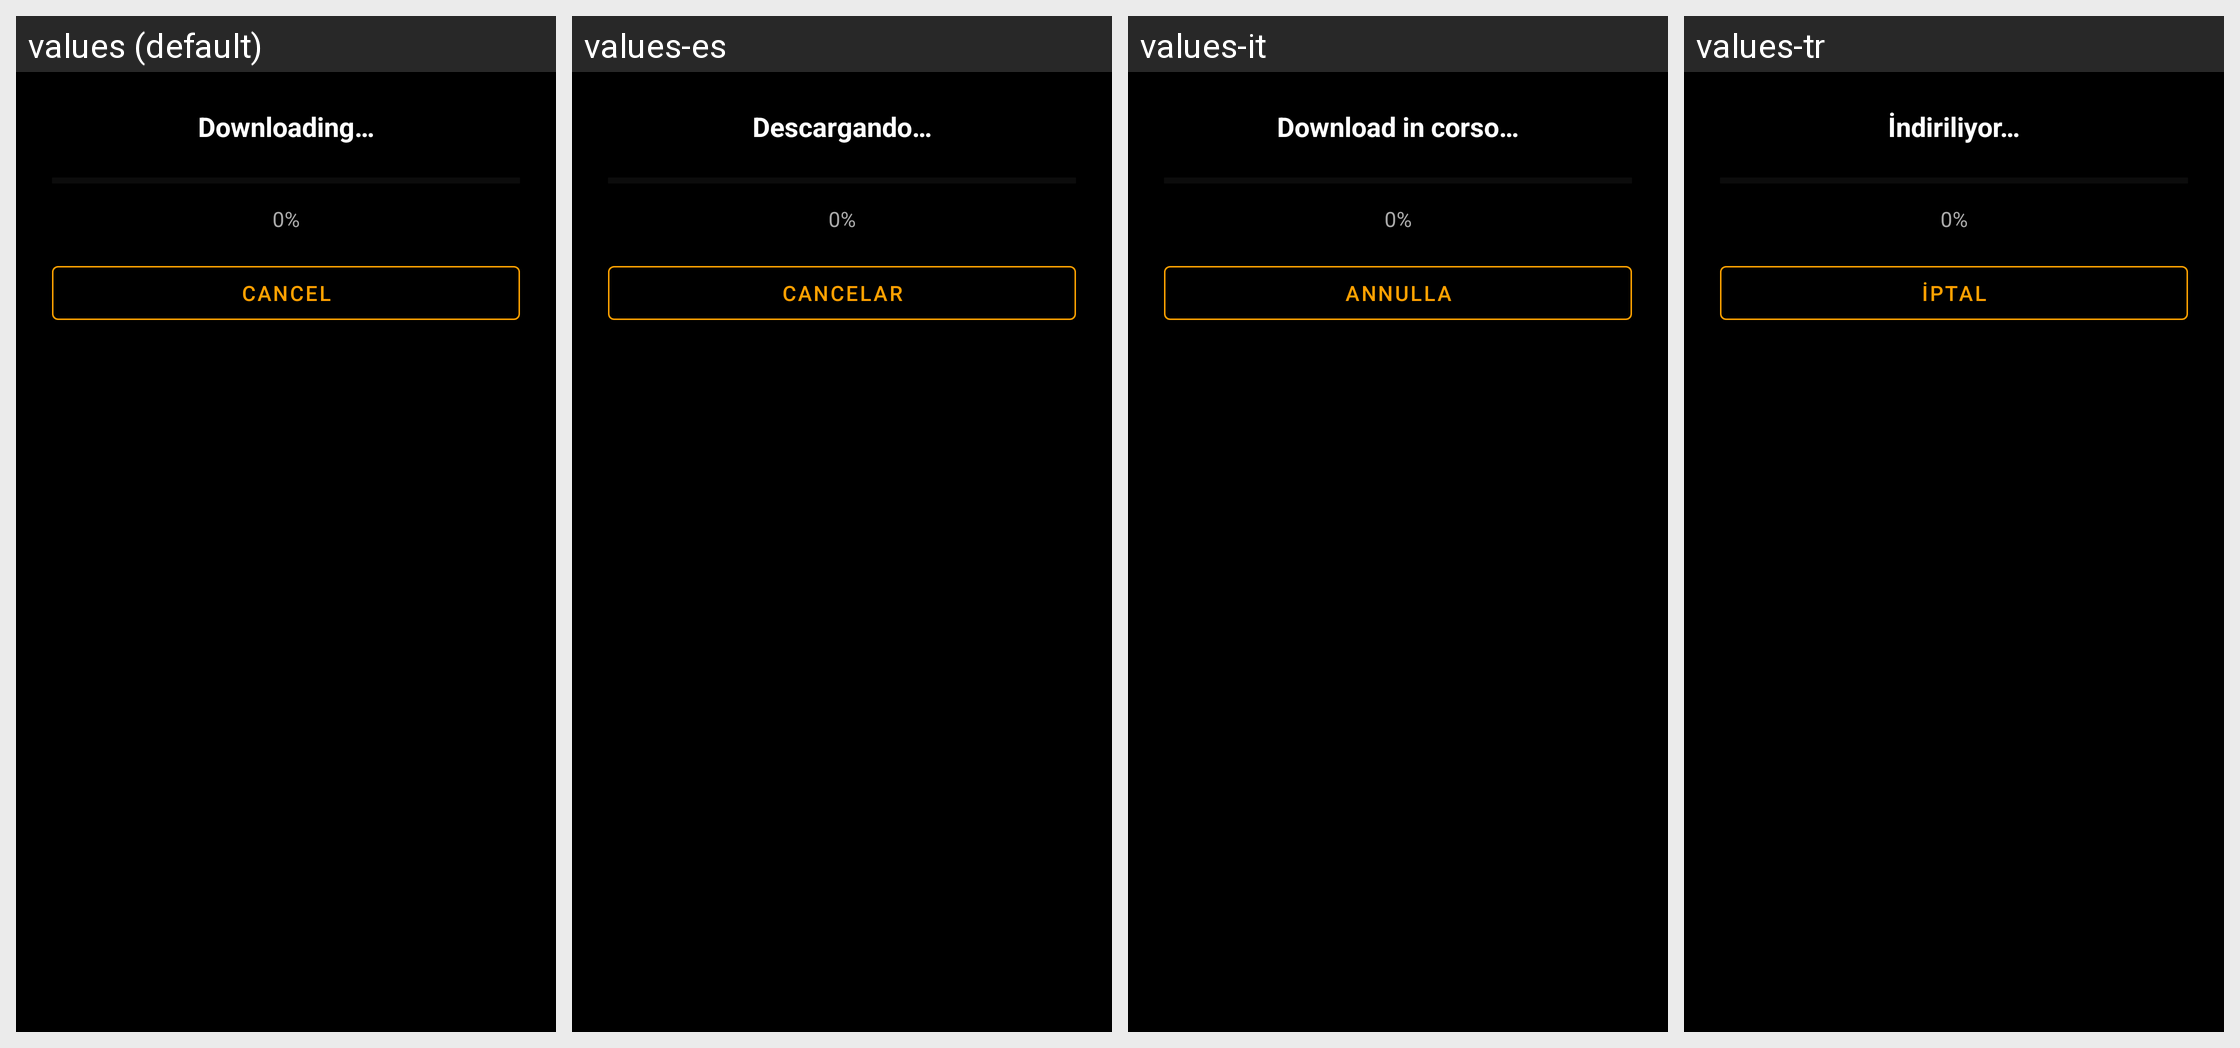

This grid shows one Android layout under several languages. Give, for every string resource on the screen, its name, the default text and each shown locale's text.
Android screen res/layout/dialog_download_progress.xml rendered under 4 locales, left to right: values (default), values-es, values-it, values-tr. Device: Nexus 5 (rendered at 1080×1920; each locale shown at half size, 540×960, under a caption strip naming it); theme Theme.Nabra.
Other locales in the repository, not shown: values-ar, values-en, values-fa, values-fr.
Strings drawn on this screen, with the default value and each locale's value (text and hints the layout hard-codes, and strings that could not be matched under every locale, appear in the picture but are not listed):

downloading
  values: Downloading…
  values-es: Descargando…
  values-it: Download in corso…
  values-tr: İndiriliyor…

cancel
  values: Cancel
  values-es: Cancelar
  values-it: Annulla
  values-tr: İptal
